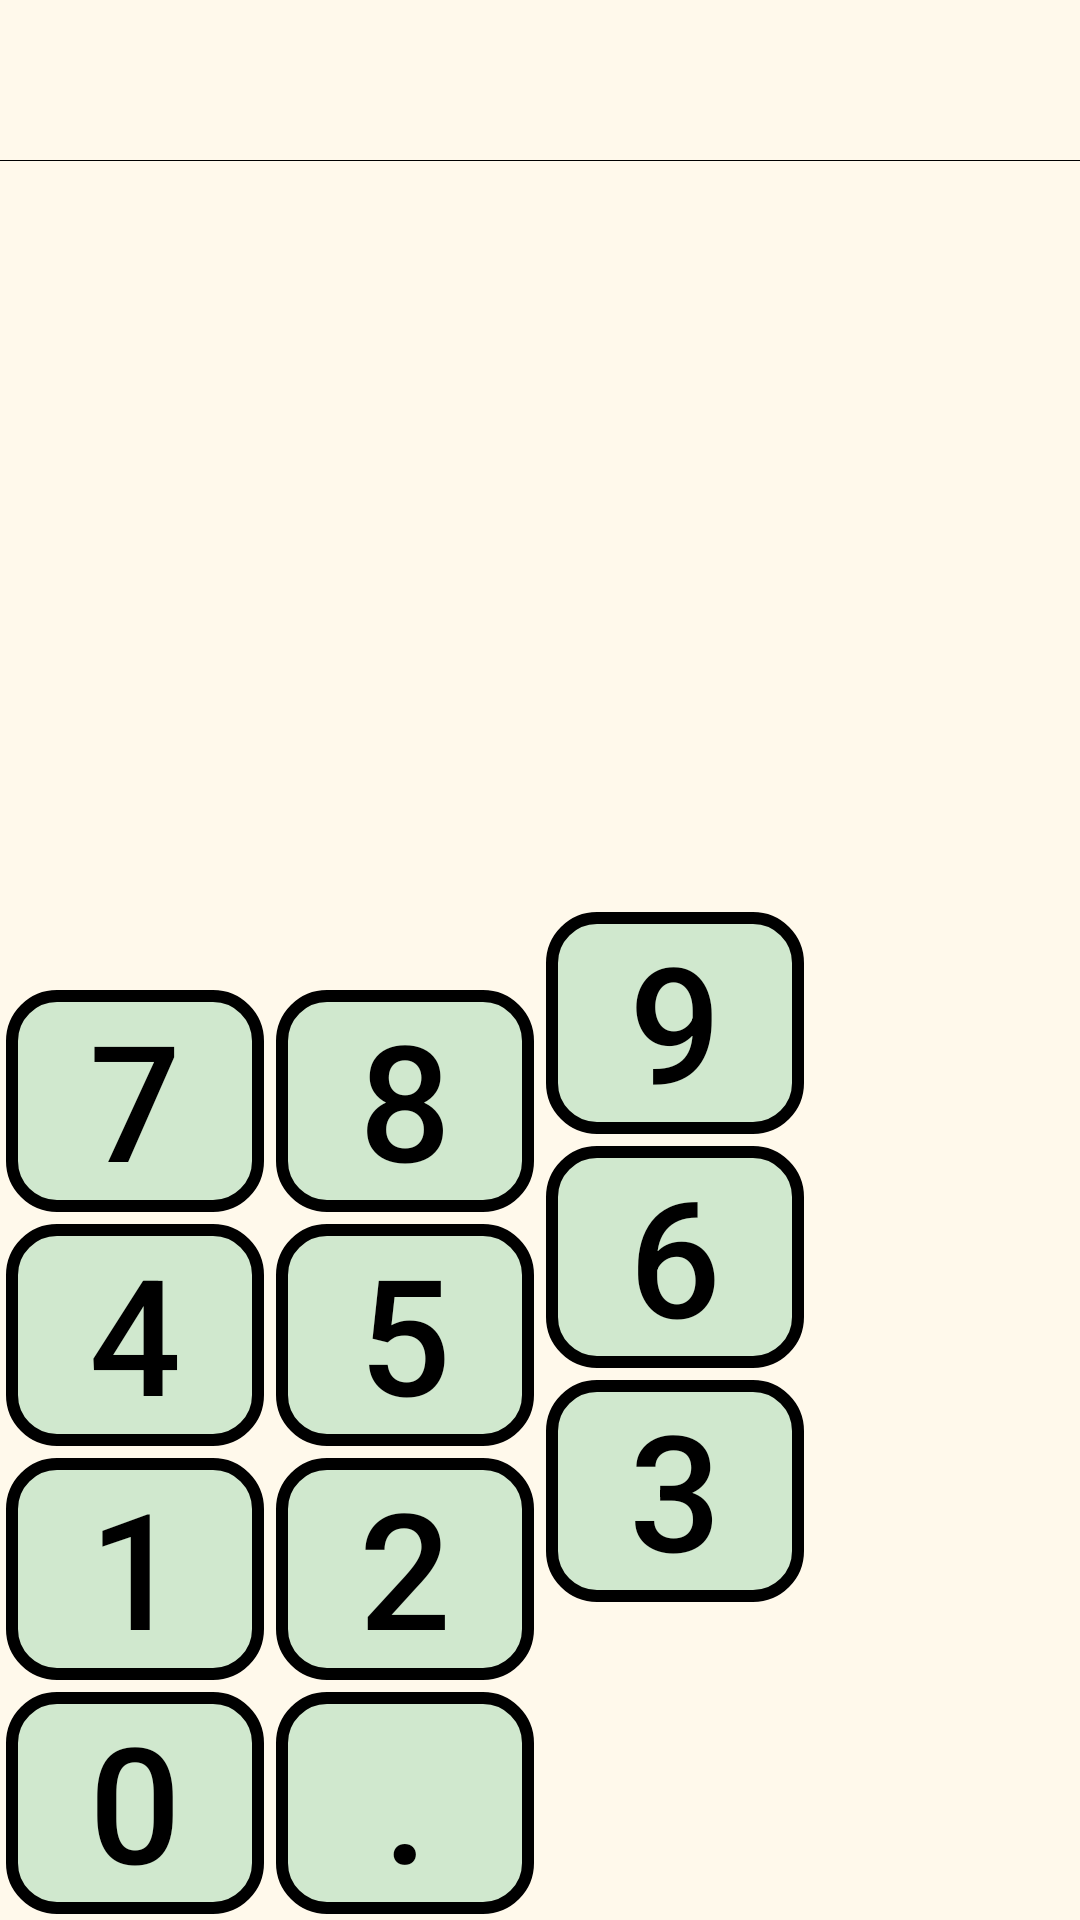

Android layout source for this screen:
<!-- AndroidManifest.xml: application theme FeedActivityThemeLight -->
<!-- res/layout/activity_main.xml -->
<?xml version="1.0" encoding="utf-8"?>
<androidx.appcompat.widget.LinearLayoutCompat xmlns:android="http://schemas.android.com/apk/res/android"

                                              xmlns:tools="http://schemas.android.com/tools"

                                              style="@style/colorAppBackgroundLight"
                                              android:layout_width="fill_parent"
                                              android:layout_height="fill_parent"
                                              android:gravity="end"
                                              android:orientation="vertical"
                                              android:weightSum="7"

                                              tools:context=".MainActivity"

            >



             <androidx.drawerlayout.widget.DrawerLayout

                android:id="@+id/drawerLayout"
                android:layout_width="match_parent"
                android:layout_height="match_parent">







            <LinearLayout
                android:layout_width="wrap_content"
                android:layout_height="0dp"
                android:layout_weight="2"
                android:gravity="end"
                android:orientation="vertical"
                android:padding="0dp">


                <TextView
                    android:id="@+id/operationLine"
                    style="@style/colorDisplayTextLight"
                    android:layout_width="wrap_content"
                    android:layout_height="wrap_content"

                    android:fontFamily="@font/ds"

                    android:textSize="40sp" />

                <View
                    android:layout_width="match_parent"
                    android:layout_height="1px"
                    android:background="@android:color/black" />

                <TextView
                    android:id="@+id/resultLine"
                    style="@style/colorDisplayTextLight"
                    android:layout_width="wrap_content"
                    android:layout_height="wrap_content"
                    android:layout_marginTop="0dp"
                    android:fontFamily="@font/ds"
                    android:letterSpacing="-0.02"
                    android:singleLine="true"

                    android:textSize="70sp" />

            </LinearLayout>


            <LinearLayout
                android:layout_width="fill_parent"
                android:layout_height="0dp"
                android:layout_weight="5"
                android:gravity="bottom"
                android:orientation="horizontal"
                android:weightSum="4"
                android:baselineAligned="false">


                <LinearLayout
                    android:layout_width="match_parent"
                    android:layout_height="wrap_content"
                    android:layout_weight="1"
                    android:orientation="vertical">

                    <Button
                        android:id="@+id/btn_delete"
                        style="@style/buttonDeleteLight"

                        android:maxLines="1"
                        android:onClick="resetClick"
                        android:text="@string/ac"

                        />

                    <Button
                        android:id="@+id/btn_seven"
                        style="@style/buttonNumberLight"


                        android:onClick="onNumberClick"
                        android:text="@string/_7"


                        />

                    <Button
                        android:id="@+id/btn_four"
                        style="@style/buttonNumberLight"

                        android:onClick="onNumberClick"
                        android:text="@string/_4" />

                    <Button
                        android:id="@+id/btn_one"

                        style="@style/buttonNumberLight"

                        android:onClick="onNumberClick"
                        android:text="@string/_1" />

                    <Button
                        android:id="@+id/btn_zero"
                        style="@style/buttonNumberLight"

                        android:onClick="onNumberClick"
                        android:text="@string/_0" />


                </LinearLayout>


                <LinearLayout
                    android:layout_width="match_parent"
                    android:layout_height="wrap_content"
                    android:layout_weight="1"
                    android:orientation="vertical">


                    <Button
                        android:id="@+id/btn_percentage"
                        style="@style/buttonOperationPercentageLight"


                        android:text="@string/_Percent"


                        />

                    <Button
                        android:id="@+id/btn_eight"
                        style="@style/buttonNumberLight"

                        android:onClick="onNumberClick"
                        android:text="@string/_8"


                        />

                    <Button
                        android:id="@+id/btn_five"
                        style="@style/buttonNumberLight"

                        android:onClick="onNumberClick"
                        android:text="@string/_5" />

                    <Button
                        android:id="@+id/btn_two"
                        style="@style/buttonNumberLight"

                        android:onClick="onNumberClick"
                        android:text="@string/_2" />


                    <Button
                        android:id="@+id/btn_dot"
                        style="@style/buttonNumberLight"

                        android:onClick="onNumberClick"
                        android:text="@string/_Dot"


                        />


                </LinearLayout>


                <LinearLayout
                    android:layout_width="match_parent"
                    android:layout_height="wrap_content"
                    android:layout_weight="1"
                    android:orientation="vertical">


                    <Button
                        android:id="@+id/btn_divide"
                        style="@style/buttonOperationDivideLight"

                        android:text="@string/_Divide"

                        />


                    <Button
                        android:id="@+id/btn_nine"
                        style="@style/buttonNumberLight"

                        android:onClick="onNumberClick"
                        android:text="@string/_9"


                        />

                    <Button
                        android:id="@+id/btn_six"
                        style="@style/buttonNumberLight"

                        android:onClick="onNumberClick"
                        android:text="@string/_6"

                        />

                    <Button
                        android:id="@+id/btn_three"
                        style="@style/buttonNumberLight"

                        android:onClick="onNumberClick"
                        android:text="@string/_3"

                        />


                    <Button
                        android:id="@+id/btn_back"
                        style="@style/buttonDeleteLight"

                        android:onClick="backspaceClick"
                        android:text="@string/_Backspace" />


                </LinearLayout>


                <LinearLayout
                    android:layout_width="match_parent"
                    android:layout_height="wrap_content"
                    android:layout_weight="1"
                    android:orientation="vertical"
                    android:weightSum="5">


                    <Button
                        android:id="@+id/btn_multiple"
                        style="@style/buttonOperationMultiplyLight"

                        android:text="@string/_Multiple" />

                    <Button
                        android:id="@+id/btn_minus"

                        style="@style/buttonOperationMinusLight"


                        android:text="@string/_Minus" />

                    <Button
                        android:id="@+id/btn_plus"
                        style="@style/buttonOperationPlusLight"


                        android:text="@string/_Plus" />


                    <Button
                        android:id="@+id/btn_equal"
                        style="@style/buttonOperationEqualLight"

                        android:text="@string/_Equal"

                        />


                </LinearLayout>

            </LinearLayout>
    <ListView
        android:id="@+id/drawerList"
        android:layout_width="200dp"
        android:layout_height="match_parent"
        android:layout_gravity="start"
        android:background="#ffeeeeee"/>

    </androidx.drawerlayout.widget.DrawerLayout>


        </androidx.appcompat.widget.LinearLayoutCompat>
<!-- resources referenced by this layout -->
<resources>
  <string name="_0">0</string>
  <string name="_1">1</string>
  <string name="_2">2</string>
  <string name="_3">3</string>
  <string name="_4">4</string>
  <string name="_5">5</string>
  <string name="_6">6</string>
  <string name="_7">7</string>
  <string name="_8">8</string>
  <string name="_9">9</string>
  <string name="_Backspace">⬅</string>
  <string name="_Divide">/</string>
  <string name="_Dot">.</string>
  <string name="_Equal">=</string>
  <string name="_Minus">-</string>
  <string name="_Multiple">×</string>
  <string name="_Percent">%</string>
  <string name="_Plus">+</string>
  <string name="ac">AC</string>
  <style name="buttonDeleteLight" parent="buttonOperationLight">
  
  
          <item name="android:background">@drawable/btn_plus</item>
  
      </style>
  <style name="buttonOperationDivideLight" parent="buttonOperationLight">
  
          <item name="android:textColor">@color/colorDivideButton</item>
          <item name="android:background">@drawable/btn_division</item>
  
      </style>
  <style name="buttonOperationMinusLight" parent="buttonOperationLight">
  
  
          <item name="android:background">@drawable/btn_minus</item>
  
      </style>
  <style name="buttonOperationPlusLight" parent="buttonOperationLight">
  
  
      <item name="android:background">@drawable/btn_plus</item>
  
      </style>
  <style name="colorAppBackgroundLight">
          <item name="android:background">@color/colorAppBackground</item>
      </style>
  <style name="colorDisplayTextLight">
          <item name="android:textColor">@color/colorDisplayText</item>
      </style>
  <color name="colorDisplayText">#000000</color>
  <!-- drawable button_main_number (drawable) -->
  <ripple xmlns:android="http://schemas.android.com/apk/res/android"
      android:color="@color/colorP">
      <item android:drawable="@drawable/button_number" />
  </ripple>
  <color name="colorDivideButton">#FF2776</color>
  <color name="colorEqualButton">#FFB700</color>
  <color name="colorMultiplyButton">#00BBA5</color>
  <color name="colorPercentageButton">#7E4CFC</color>
  <color name="colorAppBackground">#fff9eb</color>
  <style name="WindowAnimationTransition">
          <item name="android:windowEnterAnimation">@android:anim/fade_in</item>
          <item name="android:windowExitAnimation">@android:anim/fade_out</item>
      </style>
  <color name="colorP">#26A69A</color>
  <color name="colorEqualButtonFocus">#FFCA28</color>
  <style name="colorPrimaryLight">
          <item name="android:background">@color/colorP</item>
      </style>
  <style name="colorOutlineButtonLight">
          <item name="android:color">@color/colorDisplayText</item>
      </style>
  <style name="colorPlusButtonLight">
          <item name="android:color">@color/colorPlusButton</item>
      </style>
  <style name="colorMultiplyButtonLight">
          <item name="android:color">@color/colorMultiplyButton</item>
      </style>
  <style name="colorDivideButtonLight">
          <item name="android:color">@color/colorDivideButton</item>
      </style>
  <style name="colorMinusButtonLight">
          <item name="android:color">@color/colorPlusButton</item>
      </style>
  <style name="colorEqualButtonLight">
          <item name="android:color">@color/colorEqualButton</item>
      </style>
  <style name="colorPercentageButtonLight">
          <item name="android:color">@color/colorPercentageButton</item>
      </style>
  <style name="colorBackgroundButtonLight">
          <item name="android:color">@color/colorBackgroundButton</item>
      </style>
  <style name="colorBackgroundOperationButtonLight">
          <item name="android:color">@color/colorBackgroundOperationButton</item>
      </style>
  <style name="colorBackgroundDeleteButtonLight">
          <item name="android:color">@color/colorBackgroundDeleteButton</item>
      </style>
  <color name="colorPlusButton">#F1F5FA</color>
  <color name="colorBackgroundButton">#D8C8E6C9</color>
  <color name="colorBackgroundOperationButton">#DAB2EBF2</color>
  <color name="colorBackgroundDeleteButton">#D8FFCDD2</color>
</resources>
